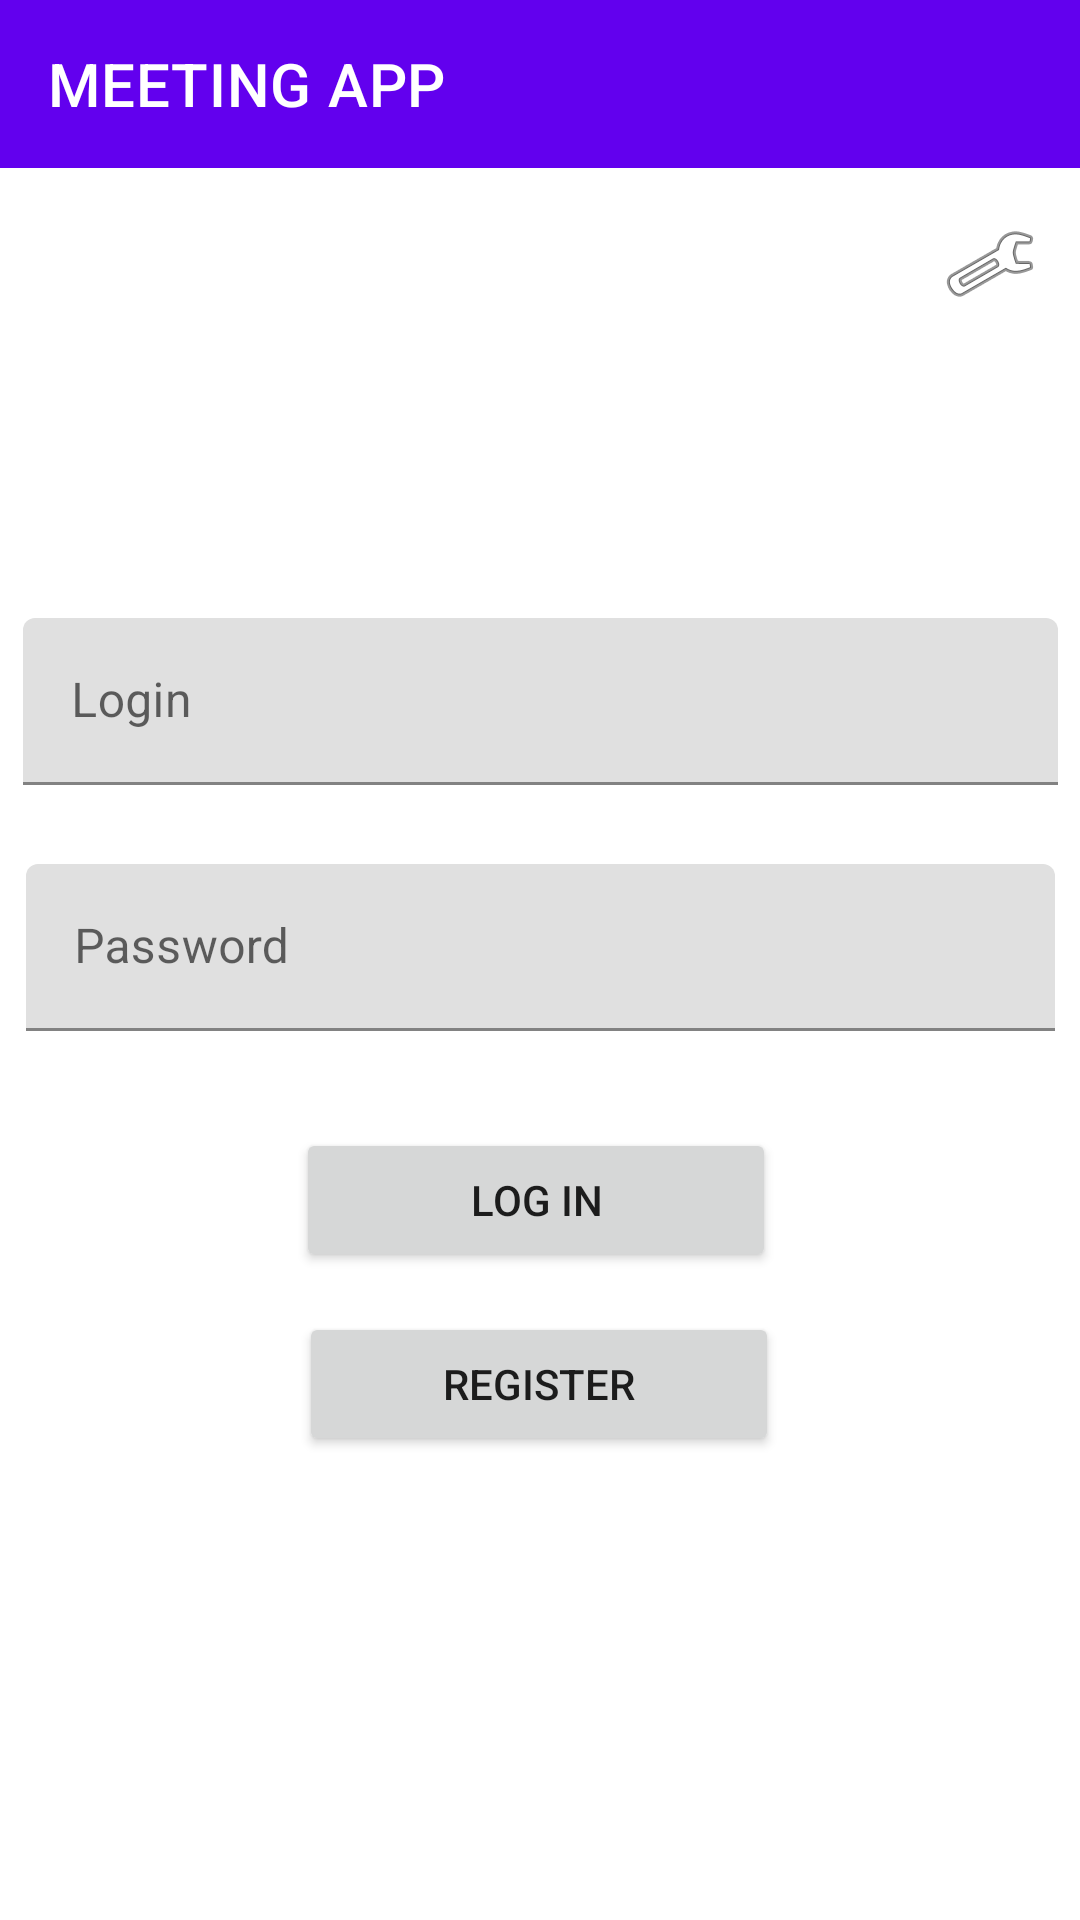

This screen was rendered from an Android layout file. Write that file and the resources it references.
<!-- AndroidManifest.xml: application theme Theme.MaterialComponents.Light.NoActionBar -->
<!-- res/layout/login_activity.xml -->
<?xml version="1.0" encoding="utf-8"?>
<androidx.constraintlayout.widget.ConstraintLayout xmlns:android="http://schemas.android.com/apk/res/android"
    xmlns:app="http://schemas.android.com/apk/res-auto"
    xmlns:tools="http://schemas.android.com/tools"
    android:layout_width="match_parent"
    android:layout_height="match_parent"
    tools:context=".LoginActivity"
    tools:ignore="ContentDescription">

    <ProgressBar
        android:id="@+id/progressBar"
        style="@style/Widget.AppCompat.ProgressBar"
        android:layout_width="409dp"
        android:layout_height="wrap_content"
        android:visibility="invisible"
        app:layout_constraintBottom_toTopOf="@+id/textInputLayout"
        app:layout_constraintEnd_toEndOf="parent"
        app:layout_constraintHorizontal_bias="0.0"
        app:layout_constraintStart_toStartOf="parent"
        app:layout_constraintTop_toBottomOf="@+id/appBarLayout"
        app:layout_constraintVertical_bias="0.549" />

    <ImageView
        android:id="@+id/settingsImageView"
        android:layout_width="wrap_content"
        android:layout_height="wrap_content"
        android:layout_marginTop="16dp"
        app:layout_constraintEnd_toEndOf="parent"
        app:layout_constraintHorizontal_bias="0.957"
        app:layout_constraintStart_toStartOf="parent"
        app:layout_constraintTop_toBottomOf="@+id/appBarLayout"
        app:srcCompat="@android:drawable/ic_menu_manage" />

    <com.google.android.material.appbar.AppBarLayout
        android:id="@+id/appBarLayout"
        android:layout_width="0dp"
        android:layout_height="wrap_content"
        app:layout_constraintBottom_toBottomOf="parent"
        app:layout_constraintEnd_toEndOf="parent"
        app:layout_constraintStart_toStartOf="parent"
        app:layout_constraintTop_toTopOf="parent"
        app:layout_constraintVertical_bias="0.0">

        <com.google.android.material.appbar.MaterialToolbar
            android:id="@+id/topAppBar"
            style="@style/Widget.MaterialComponents.Toolbar.Primary"
            android:layout_width="match_parent"
            android:layout_height="match_parent"
            app:title="MEETING APP" />

    </com.google.android.material.appbar.AppBarLayout>

    <com.google.android.material.textfield.TextInputLayout
        android:id="@+id/textInputLayout"
        android:layout_width="345dp"
        android:layout_height="60dp"
        android:layout_marginTop="150dp"
        android:fadingEdge="vertical"

        app:layout_constraintBottom_toBottomOf="parent"
        app:layout_constraintEnd_toEndOf="parent"
        app:layout_constraintStart_toStartOf="parent"
        app:layout_constraintTop_toBottomOf="@+id/appBarLayout"
        app:layout_constraintVertical_bias="0.0">

        <com.google.android.material.textfield.TextInputEditText
            android:id="@+id/usernameTextField"
            android:layout_width="match_parent"
            android:layout_height="wrap_content"
            android:hint="@string/usernameHint" />

    </com.google.android.material.textfield.TextInputLayout>

    <com.google.android.material.textfield.TextInputLayout
        android:id="@+id/textInputLayout2"
        android:layout_width="343dp"
        android:layout_height="60dp"
        android:hint="@string/passHint"
        app:layout_constraintBottom_toBottomOf="parent"
        app:layout_constraintEnd_toEndOf="parent"
        app:layout_constraintStart_toStartOf="parent"
        app:layout_constraintTop_toBottomOf="@+id/textInputLayout"
        app:layout_constraintVertical_bias="0.07">

        <com.google.android.material.textfield.TextInputEditText
            android:id="@+id/passwordTextField"
            android:layout_width="match_parent"
            android:layout_height="wrap_content"

            android:inputType="textPassword" />

    </com.google.android.material.textfield.TextInputLayout>

    <Button
        android:id="@+id/registerButtonView"
        android:layout_width="160dp"
        android:layout_height="wrap_content"
        android:gravity="center"
        android:text="@string/register"
        app:icon="@drawable/register_vector"
        app:iconTintMode="src_in"
        app:layout_constraintBottom_toBottomOf="parent"
        app:layout_constraintEnd_toEndOf="parent"
        app:layout_constraintHorizontal_bias="0.498"
        app:layout_constraintStart_toStartOf="parent"
        app:layout_constraintTop_toBottomOf="@+id/loginButtonView"
        app:layout_constraintVertical_bias="0.07999998" />

    <Button
        android:id="@+id/loginButtonView"
        android:layout_width="160dp"
        android:layout_height="wrap_content"
        android:layout_marginTop="28dp"
        android:gravity="center"
        android:text="@string/login"
        app:icon="@drawable/login_vector"
        app:iconTintMode="src_in"
        app:layout_constraintEnd_toEndOf="parent"
        app:layout_constraintHorizontal_bias="0.494"
        app:layout_constraintStart_toStartOf="parent"
        app:layout_constraintTop_toBottomOf="@+id/textInputLayout2" />

</androidx.constraintlayout.widget.ConstraintLayout>
<!-- resources referenced by this layout -->
<resources>
  <!-- drawable login_vector: png bitmap (drawable, 417 bytes) -->
  <!-- drawable register_vector: png bitmap (drawable, 395 bytes) -->
  <string name="login">Log in</string>
  <string name="passHint">Password</string>
  <string name="register">Register</string>
  <string name="usernameHint">Login</string>
</resources>
